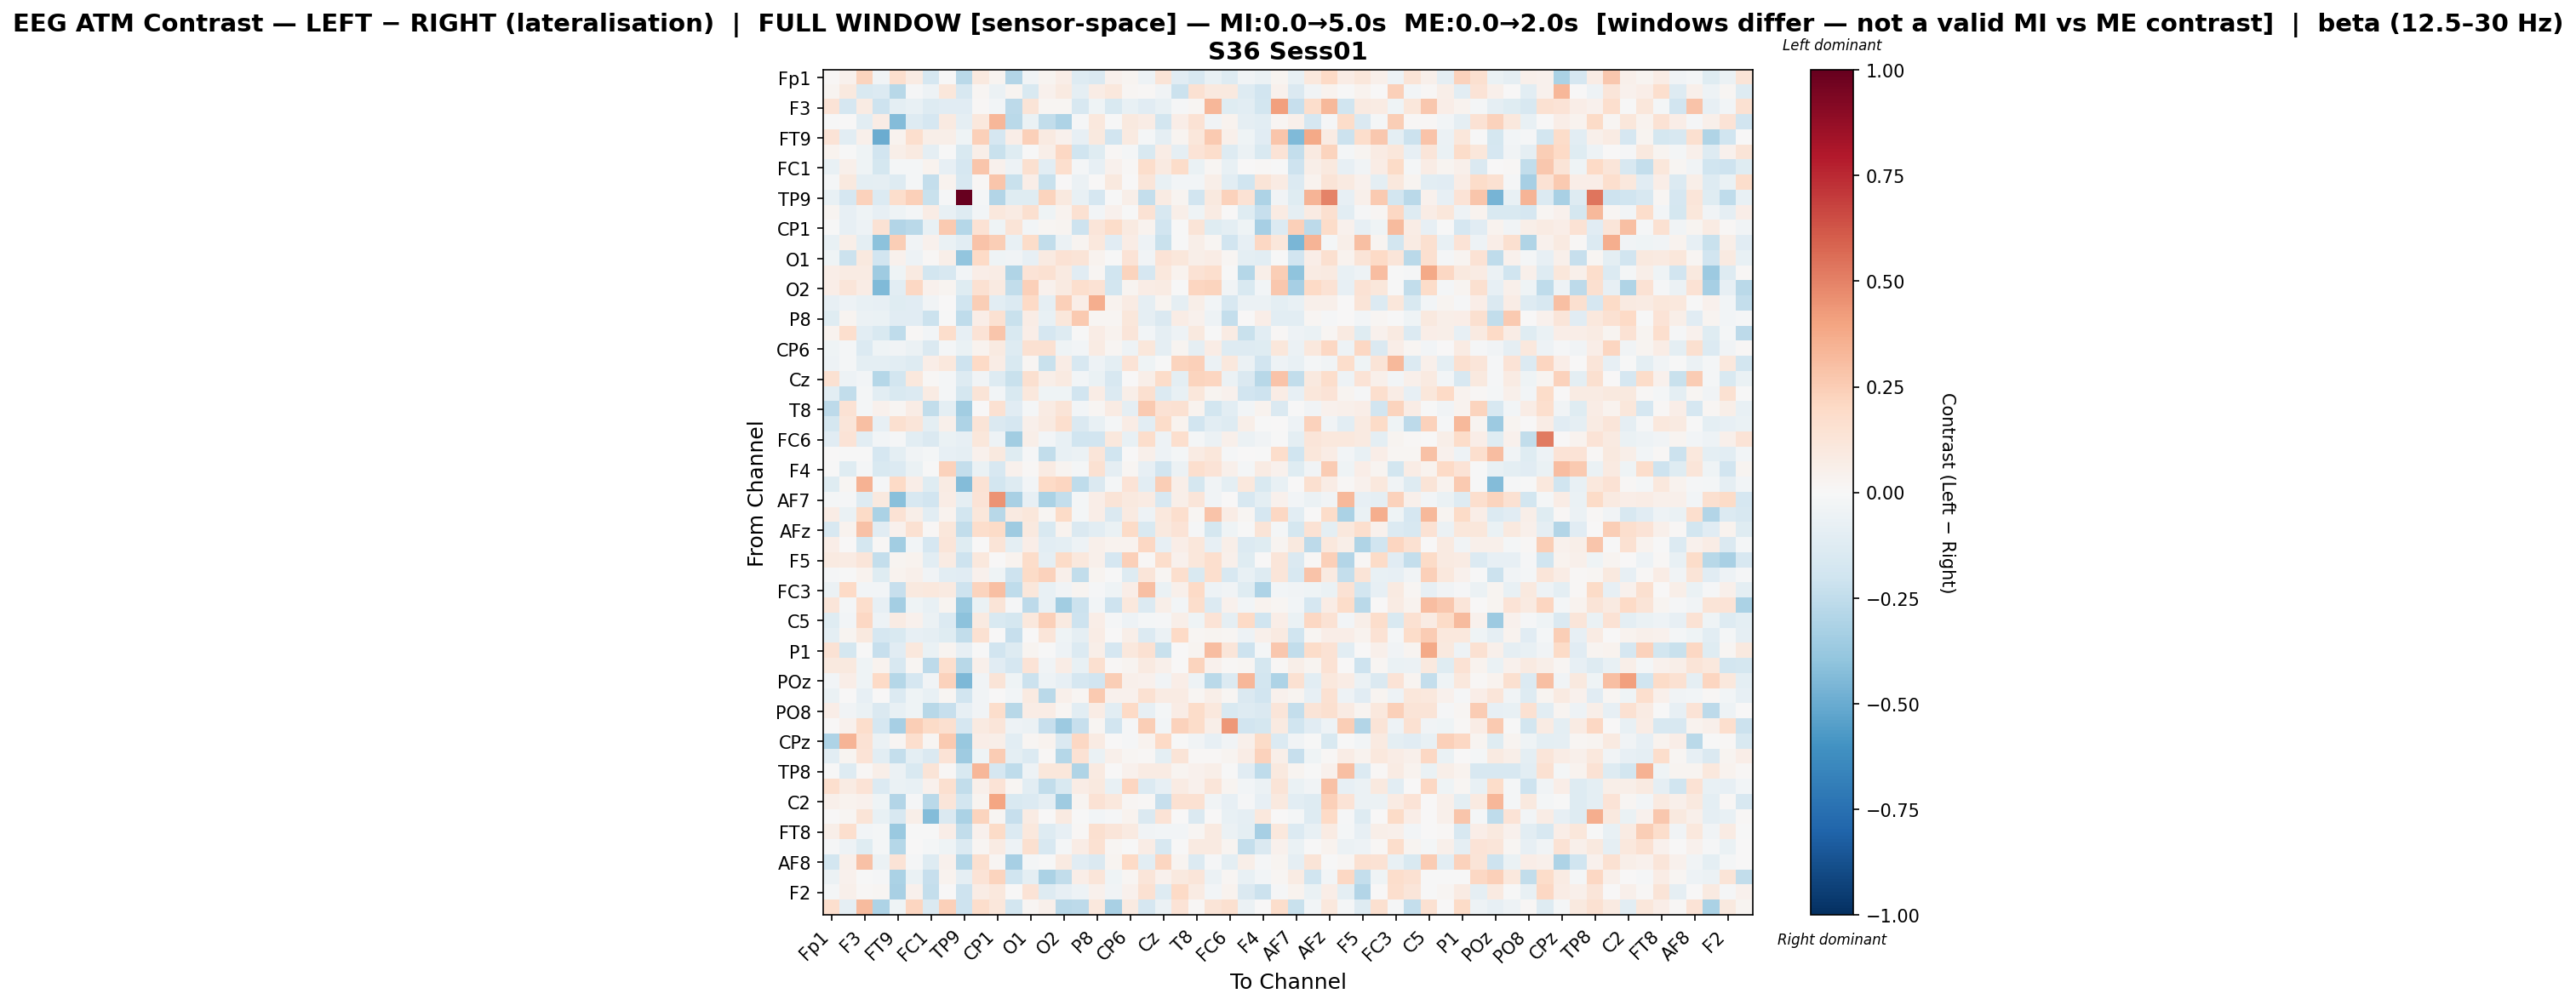

Source data for this figure (header and first rows):
, Fp1, Fz, F3, F7, FT9, FC5, FC1, C3, TP9, CP5, CP1, P7, O1, Oz, O2, P4, P8, TP10, CP6, CP2, Cz, C4, T8
Fp1, 0.01348, 0.04431, 0.2239, -0.03719, 0.1704, 0.0784, -0.1649, -0.001699, -0.2708, 0.09407, 0.02362, -0.2901, -0.03556, 0.02815, 0.06596, -0.1305, -0.1435, 0.04102, 0.02886, -0.05288, 0.1289, -0.1156, -0.1566
Fz, 0.02833, 0.09715, -0.153, -0.1367, -0.2809, -0.01119, -0.05283, 0.1095, -0.1609, 0.01809, -0.05603, 0.02686, -0.1504, 0.04619, 0.08665, -0.08638, 0.07395, 0.1039, 0.01627, 0.00917, -0.03281, -0.2123, 0.1529
F3, 0.1371, -0.166, 0.0801, -0.2101, -0.0965, -0.07396, -0.1265, -0.114, -0.1126, 0.01176, -0.02657, -0.2601, 0.126, 0.01709, 0.0172, -0.1641, -0.04296, -0.1511, -0.07378, -0.1171, -0.0737, -0.01516, 0.0217
F7, -0.005297, 0.005667, -0.104, 0.07732, -0.4334, -0.1293, -0.1649, 0.09114, -0.09308, 0.1076, 0.3358, -0.2718, -0.06322, -0.2448, -0.3118, -0.01025, 0.1029, -0.004274, 0.09632, 0.0713, -0.1851, 0.06616, 0.1455
FT9, 0.1394, -0.1092, 0.05087, -0.4969, 0.03325, 0.1688, 0.06138, 0.05822, -0.04286, 0.2347, -0.1695, 0.06259, 0.2399, 0.09243, 0.03952, -0.07839, 0.09623, -0.1908, 0.08606, -0.0223, -0.09115, 0.02574, 0.1155
FC5, 0.03677, -0.003988, -0.04262, -0.1942, 0.05741, 0.08913, -0.09357, -0.005403, -0.1503, 0.05831, -0.2255, -0.1238, -0.0004109, 0.06169, 0.2033, -0.1977, -0.1216, 0.007894, -0.01586, -0.1555, 0.07388, -0.09105, 0.1354
FC1, -0.07418, 0.05265, -0.0407, -0.1773, -0.0171, -0.01633, 0.03695, -0.08335, -0.1704, 0.2774, 0.04483, -0.0524, 0.1605, -0.1035, 0.1672, -0.01935, -0.08414, 0.04455, 0.009996, 0.1748, 0.0865, 0.1837, -0.06877
C3, -0.01767, 0.09712, -0.0989, -0.09277, -0.1268, -0.02081, -0.2364, 0.03239, -0.1566, 0.009674, 0.2748, -0.2206, 0.06963, -0.2232, 0.0006283, -0.06033, 0.001789, 0.1004, 0.00176, 0.1244, -0.07575, -0.02888, -0.03104
TP9, -0.07452, -0.1673, 0.2325, -0.1347, 0.1787, 0.2407, -0.2214, -0.01401, 1.0, -0.02225, -0.2917, -0.1195, -0.119, 0.2242, 0.09554, -0.07561, -0.1704, -0.0001662, 0.05876, -0.2408, 0.0802, 0.02396, -0.1875
CP5, 0.0305, -0.07893, -0.04073, -0.07911, -0.03949, -0.02125, 0.07284, -0.07697, -0.1303, -0.02498, 0.1037, 0.08406, 0.157, -0.03991, 0.03712, 0.1488, -0.0277, 0.04389, -0.004726, 0.141, -0.1588, 0.06232, -0.04329
CP1, -0.005695, -0.08022, -0.05413, 0.1453, -0.2957, -0.2702, -0.07603, 0.2629, -0.2834, 0.1451, -0.04236, 0.1315, -0.02428, 0.01579, 0.02948, -0.2049, 0.1248, 0.1867, 0.09164, 0.03787, -0.1948, -0.006837, 0.1272
P7, -0.07505, 0.05565, -0.1009, -0.4067, 0.2436, -0.03561, 0.04643, -0.06925, -0.1077, 0.2877, 0.2424, -0.0771, 0.1856, -0.2441, -0.05983, 0.02393, 0.1089, -0.1165, 0.07127, -0.04747, -0.2209, -0.002047, 0.06229
O1, -0.03958, -0.2183, 0.09858, -0.195, 0.04138, -0.05177, 0.01324, 0.05763, -0.3958, 0.199, -0.04415, -0.03399, -0.08225, 0.08665, 0.1473, 0.1282, 0.03513, -0.006075, 0.1388, -0.03271, 0.1348, 0.1144, 0.06104
Oz, 0.06551, 0.08261, 0.0798, -0.3591, -0.04598, 0.09032, -0.1798, -0.163, -0.02493, 0.06829, 0.07763, -0.2973, 0.1344, 0.1507, 0.09032, -0.1102, 0.02116, -0.2015, 0.2262, -0.1666, 0.1042, 0.03878, 0.1466
O2, 0.06447, 0.1216, 0.07542, -0.4391, -0.1029, 0.2105, 0.04314, 0.0246, -0.1237, 0.1504, 0.08943, -0.2463, 0.2358, 0.04119, 0.08987, 0.1691, 0.144, -0.1873, 0.02833, 0.07255, 0.08406, -0.00762, 0.2155
P4, -0.07935, -0.04707, -0.07309, -0.07834, -0.1233, -0.1102, -0.0362, 0.004734, -0.2002, 0.2428, -0.1052, -0.137, 0.2015, -0.08842, 0.2409, 0.06374, 0.3666, 0.03478, 0.08383, -0.08846, 0.02827, -0.08742, 0.05621
P8, -0.1205, 0.02939, -0.05627, -0.06535, -0.117, -0.1165, -0.218, -0.003434, -0.2548, 0.06717, 0.1499, -0.2209, 0.07202, -0.07084, 0.1157, 0.2623, 0.02138, 0.02198, 0.1134, -0.09217, -0.1461, 0.07582, 0.04266
TP10, 0.03874, 0.1707, -0.1079, -0.1541, -0.2538, 0.01308, -0.02846, 0.1789, -0.08514, 0.1331, 0.2775, -0.1506, 0.06299, -0.1676, -0.13, -0.00434, 0.0724, 0.03558, 0.1174, -0.03109, -0.09244, -0.04943, 0.0984
CP6, -0.04511, -0.01677, -0.1394, -0.04666, -0.03447, -0.06141, -0.1423, -0.01564, -0.06936, 0.03888, 0.08608, -0.1317, 0.1517, 0.1556, -0.04556, -0.02766, 0.08232, 0.02131, -0.05257, 0.1153, -0.09346, 0.02344, -0.09101
CP2, -0.0542, -0.02203, -0.09768, -0.09497, -0.1077, -0.1258, 0.06661, 0.1034, -0.2109, 0.201, 0.07185, -0.1532, 0.0189, -0.2252, 0.07746, -0.1574, -0.05155, -0.1, 0.1394, -0.04182, -0.003271, 0.2209, 0.2379
Cz, 0.1496, -0.04945, -0.02351, -0.2849, -0.1866, 0.1056, 0.008685, -0.0158, -0.1294, -0.03597, -0.1281, -0.2208, 0.1637, 0.0552, 0.08757, -0.02369, -0.06711, -0.1599, 0.0001741, 0.05681, 0.1815, -0.09669, 0.2213
C4, -0.1085, -0.2449, -0.0198, -0.1046, -0.1522, -0.1333, 0.08046, -0.02106, -0.174, 0.1256, -0.02384, -0.1547, 0.1025, -0.0404, -0.04542, -0.1888, 0.07401, -0.1363, 0.06141, 0.1614, -0.1366, -0.07254, 0.1122
T8, -0.2612, 0.1463, -0.01689, 0.04571, 0.01734, 0.07733, -0.2436, -0.09899, -0.3482, 0.0002406, 0.1509, -0.115, -0.01686, 0.08109, 0.1299, -0.02644, 0.02011, 0.08278, -0.08897, 0.2617, 0.146, 0.1497, 0.03594
FT10, -0.1743, 0.1194, 0.3023, -0.07874, 0.1636, 0.1193, -0.09601, 0.04765, -0.3093, 0.1275, -0.1445, -0.1645, 0.05442, 0.09019, 0.1718, -0.1408, -0.07304, -0.02073, 0.07363, -0.1036, 0.1866, 0.03528, -0.1877
FC6, -0.1119, 0.1389, -0.1045, -0.02633, -0.0119, -0.1027, -0.142, -0.06782, -0.08226, 0.1167, -0.05127, -0.3465, 0.05688, -0.02446, -0.07203, -0.1971, -0.1892, 0.1056, -0.07524, 0.1771, -0.05459, 0.1642, -0.01734
FC2, 0.000692, -0.007613, -0.005462, -0.1666, -0.1, -0.03713, -0.0195, -0.08385, -0.0893, 0.04385, 0.09882, -0.1196, -0.01177, -0.2485, -0.07429, -0.05594, 0.1189, -0.197, 0.003015, 0.05209, -0.05278, -0.01749, 0.08226
F4, -0.0001645, -0.1186, -0.01979, -0.1492, -0.1332, -0.06988, -0.000692, 0.2308, -0.2347, -0.06597, -0.1583, 0.04024, 0.01497, 0.08549, 0.02852, -0.01923, 0.1503, -0.08782, 0.02333, -0.07941, -0.1936, -0.05894, 0.1679
F8, -0.1221, 0.02031, 0.3468, -0.01048, 0.1958, 0.06783, -0.1195, 0.08047, -0.4355, 0.147, -0.1859, -0.1315, -0.02616, 0.2022, 0.2111, -0.2564, -0.1459, -0.02109, 0.1374, -0.1058, 0.2499, 0.05969, -0.178
AF7, -0.01979, -0.01018, -0.1325, 0.1015, -0.4218, -0.1614, -0.194, 0.07746, -0.09364, 0.1384, 0.452, -0.3244, -0.08178, -0.3194, -0.2401, -0.0167, 0.06911, 0.1305, 0.09908, 0.07911, -0.1582, 0.05715, 0.1175
AF3, 0.07502, -0.06554, 0.1883, -0.3156, 0.147, 0.05769, -0.1051, 0.03188, -0.1834, 0.113, -0.274, 0.08791, 0.1098, 0.02163, 0.1903, -0.01702, 0.06517, -0.1444, 0.09281, -0.05103, 0.1037, 0.1657, 0.01613
AFz, -0.1568, 0.03385, 0.2948, -0.1105, 0.04431, 0.1514, 0.008541, 0.1101, -0.2426, 0.1766, 0.1878, -0.3517, 0.1007, -0.1494, 0.03379, -0.146, -0.1051, -0.06313, 0.19, -0.1529, 0.09806, 0.1333, -0.01395
F1, 0.06256, 0.002946, -0.1785, 0.008251, -0.3478, -0.02429, -0.1693, 0.121, -0.1197, 0.002858, 0.1279, -0.09413, 0.06719, -0.1037, -0.09653, -0.0504, 0.04875, 0.03897, 0.03593, 0.2038, -0.08234, 0.06695, 0.1111
F5, 0.08749, 0.08579, 0.1176, -0.2402, 0.02582, 0.03216, -0.1053, 0.08312, -0.2076, 0.1055, 0.004652, 0.03528, 0.1802, -0.08646, 0.1891, 0.1049, 0.05243, -0.1707, 0.2361, 0.007817, 0.1759, 0.04449, 0.1135
FT7, -0.01146, -0.004494, 0.03685, -0.1205, 0.03464, 0.04754, -0.03669, -0.1065, -0.1104, 0.04609, -0.04601, -0.2038, 0.1946, 0.232, 0.04982, -0.2488, 0.02607, -0.003536, -0.1274, 0.1201, 0.0181, 0.1666, -0.1546
FC3, -0.05791, 0.1994, -0.02849, -0.02394, -0.2315, 0.09754, 0.1055, 0.08693, -0.2086, 0.2207, 0.3045, -0.2576, 0.1134, -0.07648, -0.03241, 0.02458, -0.0129, -0.043, 0.06686, 0.3015, -0.06769, 0.05092, 0.2026
C1, 0.1238, -0.0222, 0.1777, -0.08365, -0.3365, -0.04126, -0.07239, 0.02645, -0.3718, -0.06509, 0.1305, -0.01143, -0.2593, -0.07177, -0.35, -0.2155, -0.03123, -0.2095, 0.1086, -0.1404, 0.06094, -0.02714, 0.1781
C5, -0.1213, -0.02888, 0.2047, -0.05227, 0.0851, 0.04056, -0.06054, -0.1352, -0.4086, 0.08969, -0.1525, -0.1725, 0.1057, 0.2356, 0.08653, -0.2077, 0.06254, -0.0122, -0.05087, -0.02159, -0.009678, 0.06164, -0.04269
CP3, -0.101, 0.02452, 0.09737, -0.1665, -0.1559, -0.08466, -0.08777, -0.124, -0.2428, 0.152, 0.00331, -0.2294, 0.005155, 0.1218, -0.03954, -0.08943, 0.07352, 0.002529, 0.05623, -0.1373, -0.06201, 0.2003, 0.01573
P1, 0.1449, -0.1781, -0.005921, -0.234, -0.1111, 0.107, -0.06776, 0.02607, -0.08263, -0.002072, -0.1899, -0.1279, 0.02869, -0.0009844, -0.0523, -0.137, 0.0589, -0.1706, 0.1059, 0.1502, -0.2197, 0.000107, 0.02993
PO7, 0.09888, 0.09748, -0.04488, 0.03138, -0.1574, 0.02277, -0.2581, 0.169, -0.2796, 0.04827, -0.1159, -0.1651, 0.1381, -0.03492, 0.07752, -0.07343, 0.164, 0.01073, 0.02461, 0.08853, 0.05276, 0.005785, 0.223
POz, -0.02843, 0.06982, -0.04217, 0.1962, -0.2831, -0.1663, -0.03242, 0.2344, -0.4477, -0.03369, 0.1304, -0.04196, -0.2151, -0.04733, -0.08142, -0.1645, -0.1939, 0.244, 0.05299, 0.04075, -0.03268, 0.06507, -0.05232
PO4, -0.06804, 0.002088, -0.08536, 0.00353, -0.1394, -0.0414, -0.07537, 0.01728, -0.1882, -0.03462, 0.001068, -0.02892, 0.09029, -0.2677, 0.05106, 0.02243, 0.2606, 0.04678, 0.04428, 0.1488, 0.08288, 0.08029, 0.01927
PO8, 0.06898, -0.03265, -0.06459, -0.1467, -0.07777, -0.04665, -0.2801, -0.2273, -0.08003, -0.039, 0.1732, -0.2749, 0.07147, 0.07591, 0.02098, -0.1091, 0.07253, -0.1048, 0.1992, -0.07932, -0.02314, 0.07693, 0.1799
P6, 0.006787, 0.04395, 0.1762, -0.1695, -0.3309, 0.2465, 0.1888, 0.1584, -0.1715, 0.09041, 0.1231, -0.04771, -0.05984, -0.2337, -0.3625, -0.2278, 0.02339, -0.1895, -0.008229, 0.2426, -0.02649, 0.2301, 0.1852
CPz, -0.3088, 0.3411, 0.1413, -0.05784, 0.02061, 0.1677, 0.01802, 0.262, -0.3777, 0.06793, 0.05883, -0.1091, 0.02182, 0.03628, -0.1457, 0.2064, 0.0791, 9.156531598562725e-05, -0.008122, 0.03815, 0.196, -0.006583, -0.03734
CP4, -0.1066, 0.02629, 0.1328, -0.1088, -0.2348, -0.09861, -0.146, 0.1349, -0.3535, -0.04263, 0.2556, -0.1008, -0.1361, 0.008914, -0.2827, 0.1477, -0.06977, 0.04822, 0.02017, 0.009836, -0.09962, 0.1316, 0.01549
TP8, -0.0007073, -0.1271, 0.0121, 0.06009, -0.05883, -0.1512, 0.1304, 0.01527, -0.1501, 0.3304, -0.1665, -0.2533, -0.04852, 0.1131, 0.1135, -0.2974, 0.08934, 0.004656, 0.04297, 0.08575, 0.08102, 0.0298, 0.04112
C6, 0.1676, 0.0851, 0.1375, -0.1348, -0.06288, -0.0742, 0.04533, 0.1622, -0.2462, 0.05351, 0.1397, 0.01925, -0.1066, -0.2435, -0.1505, 0.07215, 0.09987, -0.07362, 0.2126, -0.1397, -0.08298, 0.08326, 0.04121
C2, 0.04697, 0.03905, 0.04516, -0.04554, -0.294, -0.01096, -0.2661, 0.1188, -0.1803, 0.02381, 0.3965, -0.1531, -0.1376, -0.08959, -0.3592, 0.02651, 0.1483, 0.1043, 0.0231, 0.01134, -0.2303, 0.1519, 0.1514
FC4, 0.004068, 0.01929, 0.1263, -0.07542, -0.1574, 0.06026, -0.4302, -0.1474, -0.3145, 0.2256, 0.01611, -0.2281, 0.08472, 0.002232, 0.08869, -0.002248, -0.02938, -0.01387, 0.03619, -0.1469, 0.1371, 0.0008459, -0.1426
FT8, 0.05563, 0.1658, -0.02851, -0.018, -0.3749, -0.004547, -0.0001046, 0.06941, -0.2431, 0.04095, 0.1922, -0.1404, 0.1061, -0.1274, -0.08496, 0.01427, 0.161, 0.1196, 0.09266, -0.03853, -0.02388, -0.03069, 0.01746
F6, -0.0108, -0.05255, -0.1225, -0.02266, -0.2861, 0.007178, -0.01783, -0.04241, -0.1364, 0.0207, 0.07996, -0.05298, 0.1597, -0.1594, -0.02303, 0.07448, 0.1551, 0.02158, -0.0023, 0.07317, -0.1632, -0.002402, 0.08888
AF8, -0.185, 0.05468, 0.2904, -0.05483, 0.1399, -0.01042, -0.1314, 0.03986, -0.2865, 0.162, 0.02289, -0.3349, -0.01563, -0.004496, 0.08772, -0.1099, -0.1476, 0.02695, 0.1986, -0.1018, 0.2146, 0.02454, -0.1385
AF4, -0.06134, 0.04423, -0.005997, -0.009591, -0.3189, -0.06623, -0.2286, 0.03889, -0.09086, 0.1404, 0.226, -0.2018, -0.1007, -0.316, -0.2473, 0.06483, 0.1216, -0.04271, 0.0226, 0.1245, 0.04517, 0.09891, 0.1236
F2, -0.01793, 0.04819, 0.01028, 0.01751, -0.3243, 0.03996, -0.2388, 0.006834, -0.207, 0.07349, 0.1051, 0.006466, 0.1364, -0.1302, -0.08383, -0.05163, 0.04397, -0.03871, 0.0452, 0.1524, -0.1296, 0.1967, 0.08518
FCz, 0.1653, -0.09267, 0.315, -0.3066, -0.04139, 0.2138, -0.1425, 0.2393, -0.2097, 0.1721, 0.1128, -0.185, 0.02292, 0.05222, -0.2684, -0.2604, 0.1019, -0.3225, 0.09208, -0.1717, -0.05979, 0.1358, 0.0131
